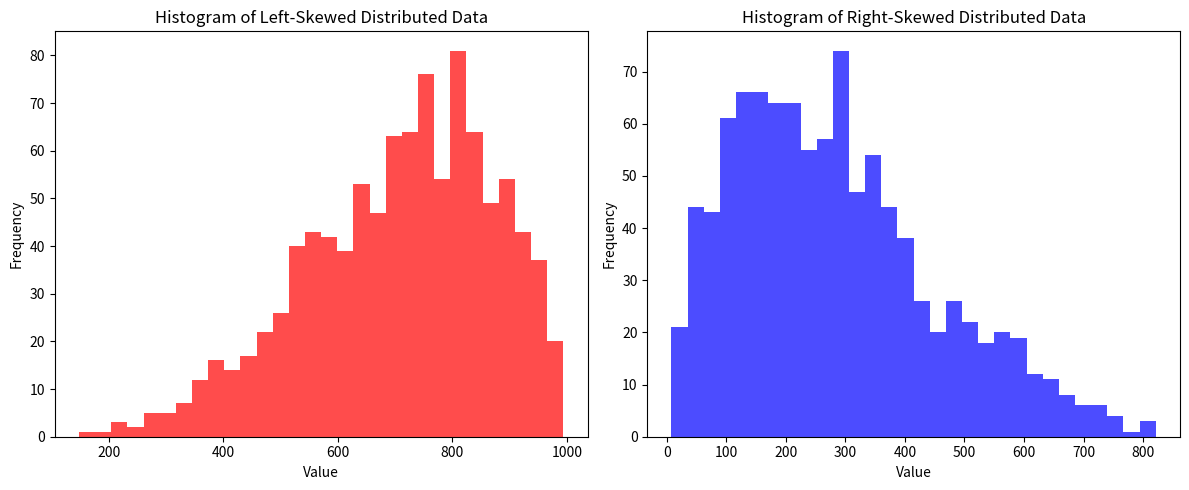

Recreate this plot in Python.
import numpy as np
import matplotlib.pyplot as plt

# left-skewed distribution
left_data = np.random.beta(a=5, b=2, size=1000) * 1000

# right-skewed distribution
right_data = np.random.beta(a=2, b=5, size=1000) * 1000

fig, axes = plt.subplots(1, 2, figsize=(12, 5))

# Plot left-skewed data
axes[0].hist(left_data, bins=30, color="red", alpha=0.7)
axes[0].set_title("Histogram of Left-Skewed Distributed Data")
axes[0].set_xlabel("Value")
axes[0].set_ylabel("Frequency")

# Plot right-skewed data
axes[1].hist(right_data, bins=30, color="blue", alpha=0.7)
axes[1].set_title("Histogram of Right-Skewed Distributed Data")
axes[1].set_xlabel("Value")
axes[1].set_ylabel("Frequency")

plt.tight_layout()
plt.savefig("histogram.png")
